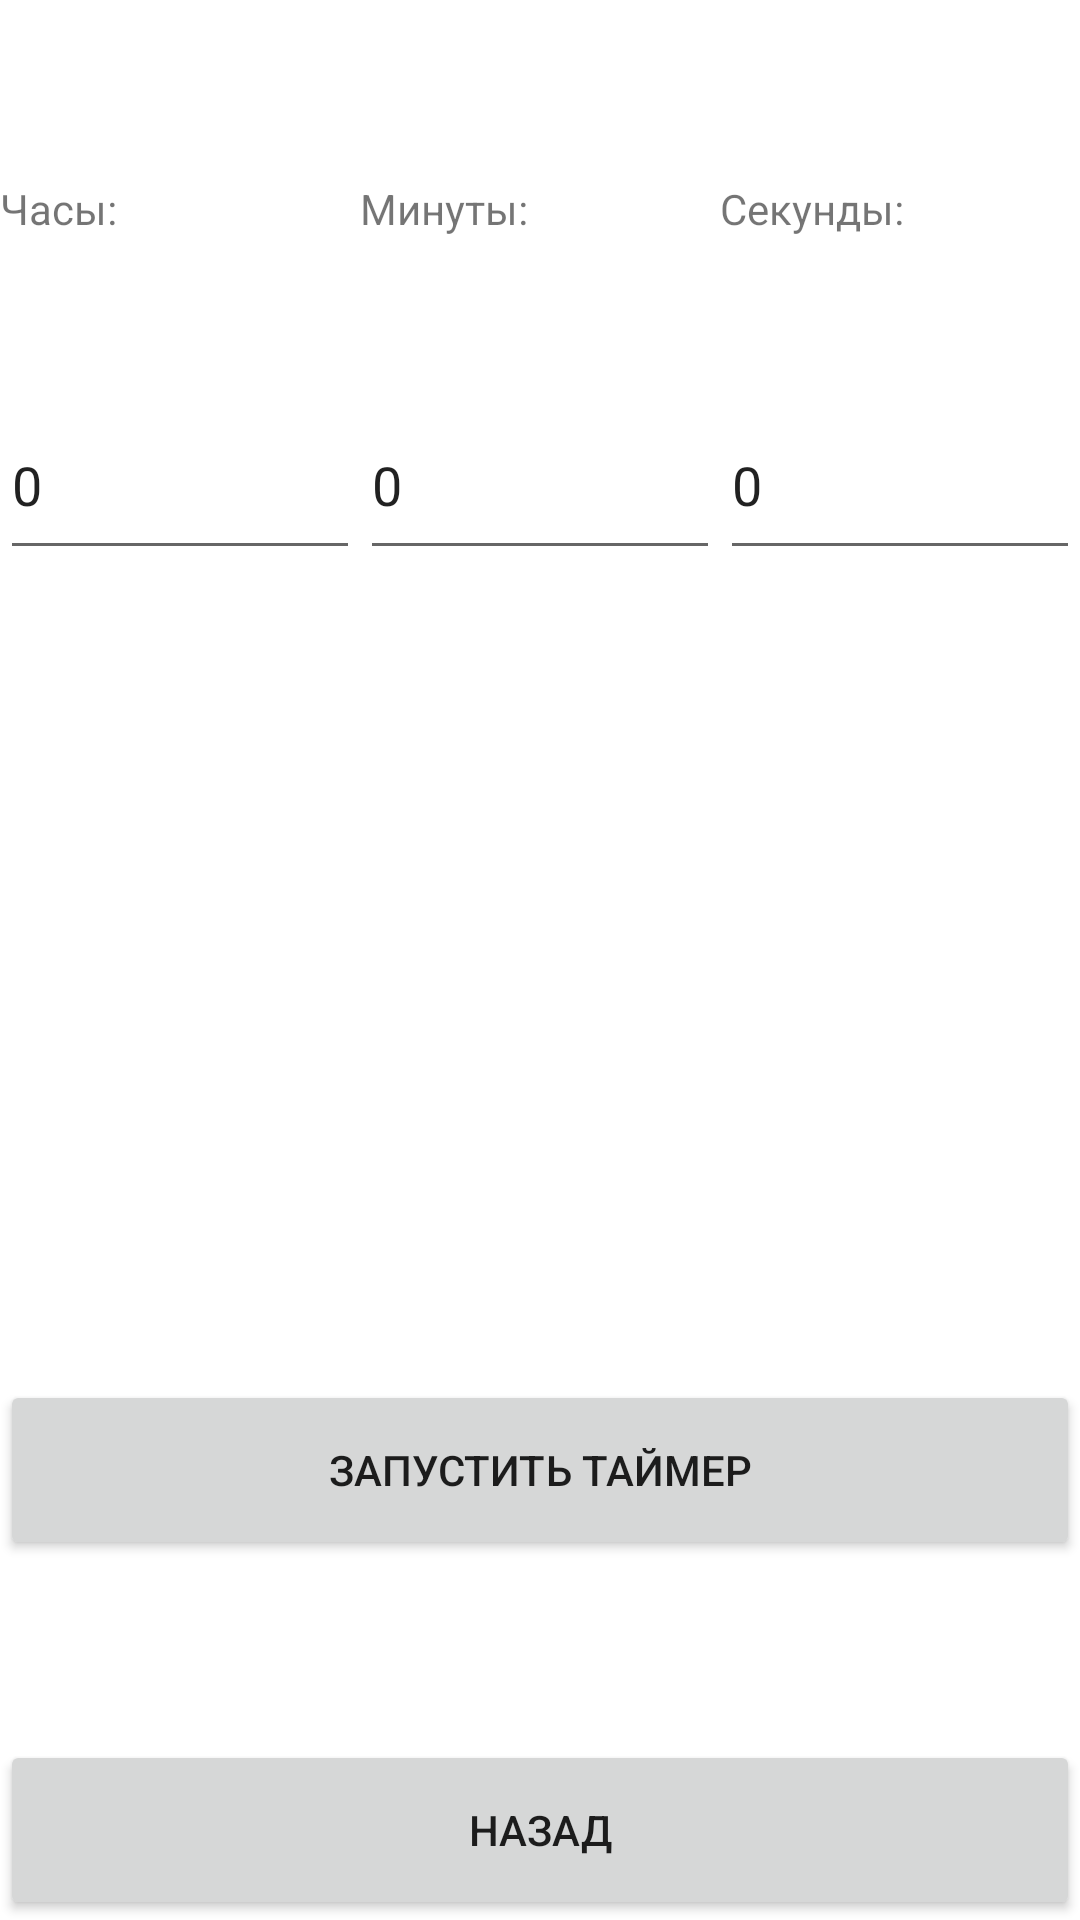

Here is an Android app screen rendered from its layout file. Give the layout XML and the strings, colors and styles it references.
<!-- AndroidManifest.xml: application theme Theme.CODEDNA -->
<!-- res/layout/activity_timer.xml -->
<?xml version="1.0" encoding="utf-8"?>
<LinearLayout xmlns:android="http://schemas.android.com/apk/res/android"
    xmlns:app="http://schemas.android.com/apk/res-auto"
    xmlns:tools="http://schemas.android.com/tools"
    android:layout_width="match_parent"
    android:layout_height="match_parent"
    android:orientation="vertical"
    tools:context=".TimerActivity">
    <LinearLayout
        android:layout_width="match_parent"
        android:layout_height="0pt"
        android:layout_weight="1"
        android:layout_marginTop="60dp"
        android:orientation="horizontal"
        >
        <TextView
            android:layout_width="0pt"
            android:layout_height="match_parent"
            android:layout_weight="1"
            android:text="Часы:"

            />
        <TextView
            android:layout_width="0pt"
            android:layout_height="match_parent"
            android:layout_weight="1"
            android:text="Минуты:"
            />
        <TextView
            android:layout_width="0pt"
            android:layout_height="match_parent"
            android:layout_weight="1"
            android:text="Секунды:"
            />
    </LinearLayout>
    <LinearLayout
        android:layout_width="match_parent"
        android:layout_height="0pt"
        android:layout_weight="2"
        android:layout_marginTop="40dp"
        android:layout_marginBottom="60dp"
        android:orientation="horizontal"
        >
        <EditText
            android:layout_width="0pt"
            android:layout_height="match_parent"
            android:layout_weight="1"
            android:id="@+id/hours"
            android:text="0"
            android:inputType="number"
            />
        <EditText
            android:layout_width="0pt"
            android:layout_height="match_parent"
            android:layout_weight="1"
            android:id="@+id/minutes"
            android:text="0"
            android:inputType="number"
            />
        <EditText
            android:layout_width="0pt"
            android:layout_height="match_parent"
            android:layout_weight="1"
            android:id="@+id/seconds"
            android:inputType="number"
            android:text="0"
            />
    </LinearLayout>
    <TextView
        android:layout_width="match_parent"
        android:layout_height="0pt"
        android:layout_weight="7"
        />
<Button
    android:layout_width="match_parent"
    android:layout_height="0pt"
    android:layout_weight="2"
    android:layout_marginBottom="60dp"
    android:onClick="button"
    android:id="@+id/btn"
    android:text="Запустить таймер"
    />
    <Button
        android:layout_width="match_parent"
        android:layout_height="0pt"
        android:layout_weight="2"
        android:onClick="backbtn"
        android:text="Назад"
        />
</LinearLayout>
<!-- resources referenced by this layout -->
<resources>
  <style name="Theme.CODEDNA" parent="Theme.MaterialComponents.DayNight.DarkActionBar">
          
          <item name="colorPrimary">@color/purple_500</item>
          <item name="colorPrimaryVariant">@color/purple_700</item>
          <item name="colorOnPrimary">@color/white</item>
          
          <item name="colorSecondary">@color/teal_200</item>
          <item name="colorSecondaryVariant">@color/teal_700</item>
          <item name="colorOnSecondary">@color/black</item>
          
          <item name="android:statusBarColor" tools:targetApi="l">?attr/colorPrimaryVariant</item>
          
      </style>
  <!-- not gathered from this repository: default colours our renderer supplied (Android Studio template values) -->
  <color name="purple_500">#FF6200EE</color>
  <color name="purple_700">#FF3700B3</color>
  <color name="teal_200">#FF03DAC5</color>
  <color name="teal_700">#FF018786</color>
  <color name="black">#FF000000</color>
  <color name="white">#FFFFFFFF</color>
</resources>
